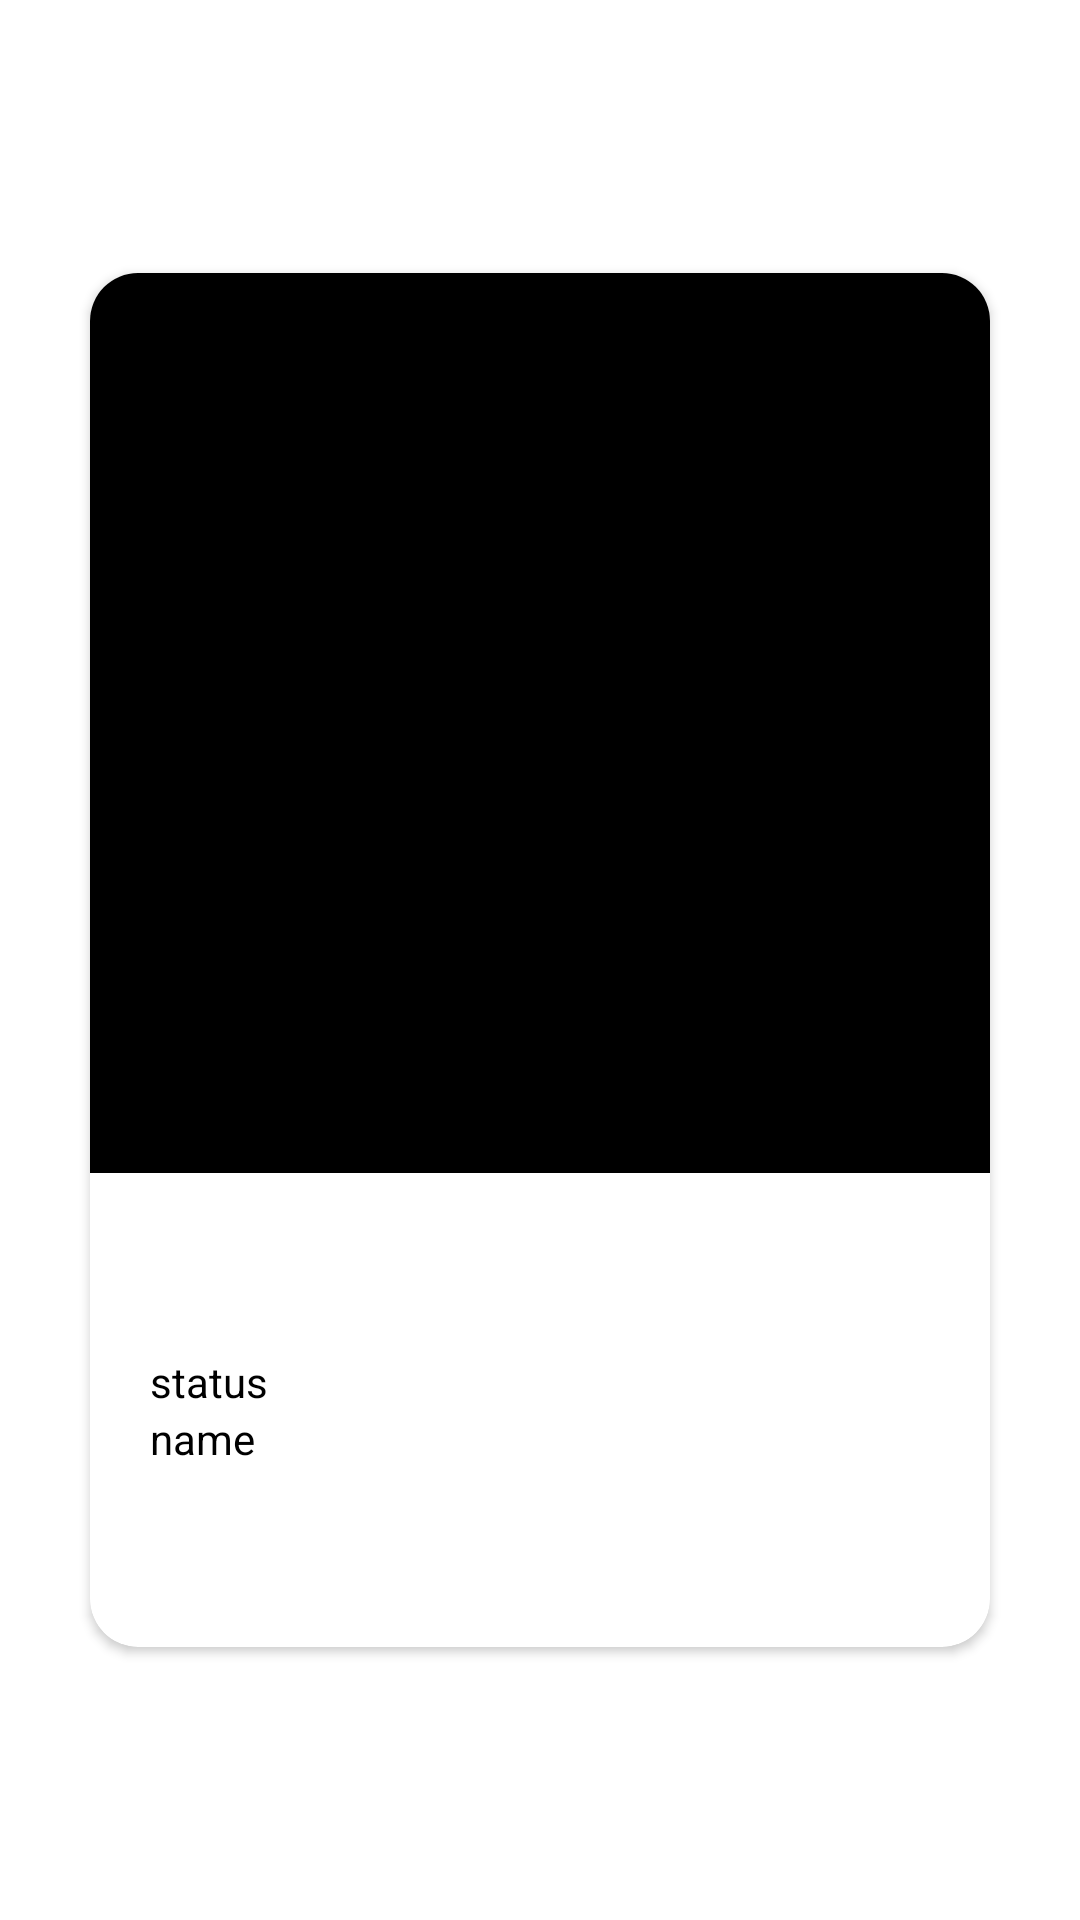

Here is an Android app screen rendered from its layout file. Give the layout XML and the strings, colors and styles it references.
<!-- AndroidManifest.xml: application theme Theme.DZ_3_7 -->
<!-- res/layout/fragment_second.xml -->
<?xml version="1.0" encoding="utf-8"?>
    <androidx.constraintlayout.widget.ConstraintLayout
        xmlns:android="http://schemas.android.com/apk/res/android"
        xmlns:app="http://schemas.android.com/apk/res-auto"
        xmlns:tools="http://schemas.android.com/tools"
        android:layout_width="match_parent"
        android:layout_height="match_parent"
        tools:context=".SecondFragment">

        <androidx.cardview.widget.CardView
            android:id="@+id/cv_container"
            android:layout_width="wrap_content"
            android:layout_height="wrap_content"
            android:elevation="24dp"
            app:cardCornerRadius="16dp"
            app:layout_constraintBottom_toBottomOf="parent"
            app:layout_constraintEnd_toEndOf="parent"
            app:layout_constraintStart_toStartOf="parent"
            app:layout_constraintTop_toTopOf="parent">

            <androidx.constraintlayout.widget.ConstraintLayout
                android:layout_width="match_parent"
                android:layout_height="match_parent">

                <ImageView
                    android:id="@+id/iv_avatar_detail"
                    android:layout_width="300dp"
                    android:layout_height="300dp"
                    android:background="@color/black"
                    app:layout_constraintEnd_toEndOf="parent"
                    app:layout_constraintStart_toStartOf="parent"
                    app:layout_constraintTop_toTopOf="parent"
                    android:contentDescription="@string/todo" />

                <TextView
                    android:id="@+id/tv_status_detail"
                    android:layout_width="wrap_content"
                    android:layout_height="wrap_content"
                    android:layout_marginStart="20dp"
                    android:layout_marginTop="60dp"
                    android:text="@string/status"
                    android:textColor="@color/black"
                    app:layout_constraintStart_toStartOf="parent"
                    app:layout_constraintTop_toBottomOf="@id/iv_avatar_detail" />

                <TextView
                    android:id="@+id/tv_name_detail"
                    android:layout_width="wrap_content"
                    android:layout_height="wrap_content"
                    android:layout_marginBottom="60dp"
                    android:text="@string/name"
                    android:textColor="@color/black"
                    app:layout_constraintBottom_toBottomOf="parent"
                    app:layout_constraintStart_toStartOf="@id/tv_status_detail"
                    app:layout_constraintTop_toBottomOf="@id/tv_status_detail" />

            </androidx.constraintlayout.widget.ConstraintLayout>

        </androidx.cardview.widget.CardView>



    </androidx.constraintlayout.widget.ConstraintLayout>
<!-- resources referenced by this layout -->
<resources>
  <string name="name">name</string>
  <string name="status">status</string>
  <string name="todo">TODO</string>
  <style name="Theme.DZ_3_7" parent="Theme.MaterialComponents.DayNight.DarkActionBar">
          
          <item name="colorPrimary">@color/purple_500</item>
          <item name="colorPrimaryVariant">@color/purple_700</item>
          <item name="colorOnPrimary">@color/white</item>
          
          <item name="colorSecondary">@color/teal_200</item>
          <item name="colorSecondaryVariant">@color/teal_700</item>
          <item name="colorOnSecondary">@color/black</item>
          
          <item name="android:statusBarColor">?attr/colorPrimaryVariant</item>
          
      </style>
  <!-- not gathered from this repository: default colours our renderer supplied (Android Studio template values) -->
  <color name="purple_500">#FF6200EE</color>
  <color name="purple_700">#FF3700B3</color>
  <color name="teal_200">#FF03DAC5</color>
  <color name="teal_700">#FF018786</color>
  <color name="black">#FF000000</color>
  <color name="white">#FFFFFFFF</color>
</resources>
